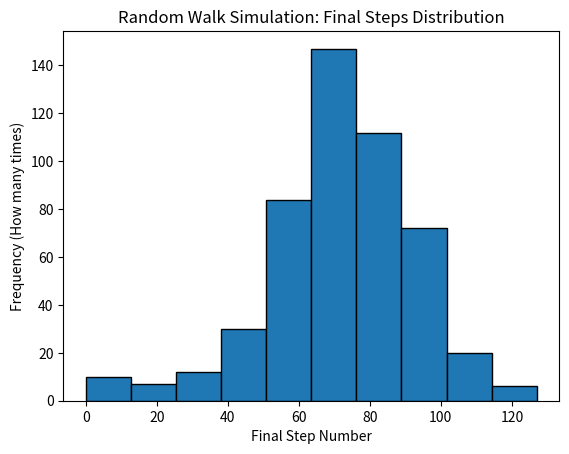

The matplotlib source for this figure:
"""
Project: Hacker Statistics (Monte Carlo Simulation) - Empire State Building
Source: DataCamp Intermediate Python Case Study
Objective: 
1. Simulate 500 different random walks based on dice rolls.
2. Calculate the probability of reaching the 60th step or higher.
3. Visualize the distribution of end-points using a histogram.
Key Skills: Data Simulation, Random Walk, Probability Distribution, Matplotlib.
"""

import numpy as np
import matplotlib.pyplot as plt

# numpy and matplotlib imported, seed set
np.random.seed(123)

# Simulate random walk 500 times
all_walks = []
for i in range(500) :
    random_walk = [0]
    for x in range(100) :
        step = random_walk[-1]
        dice = np.random.randint(1,7)
        if dice <= 2:
            step = max(0, step - 1)
        elif dice <= 5:
            step = step + 1
        else:
            step = step + np.random.randint(1,7)
        
        # Implement clumsiness (0.1% chance to fall)
        if np.random.rand() <= 0.001 :
            step = 0
        random_walk.append(step)
    all_walks.append(random_walk)

# Create np_aw_t (Transpose for analysis)
np_aw_t = np.transpose(np.array(all_walks))

# Select last row from np_aw_t: ends
ends = np_aw_t[-1,:]

# --- VISUALIZATION ---
# Why Histogram instead of Bar?
# Bar charts compare categories. Histograms show the distribution of numbers.
# We want to see how the final steps are distributed.
# ... (Önceki kodların aynısı)

# Plot histogram of ends, Labels and Title, Ddisplay plot
plt.hist(ends, bins=10, edgecolor='black')
plt.title('Random Walk Simulation: Final Steps Distribution')
plt.xlabel('Final Step Number')
plt.ylabel('Frequency (How many times)')
plt.show()

# --- FINAL CALCULATION ---
# Calculating the probability of reaching step 60 or higher
prob = np.mean(ends >= 60)
print("Probability of reaching the 60th step: " + str(prob * 100) + "%")
